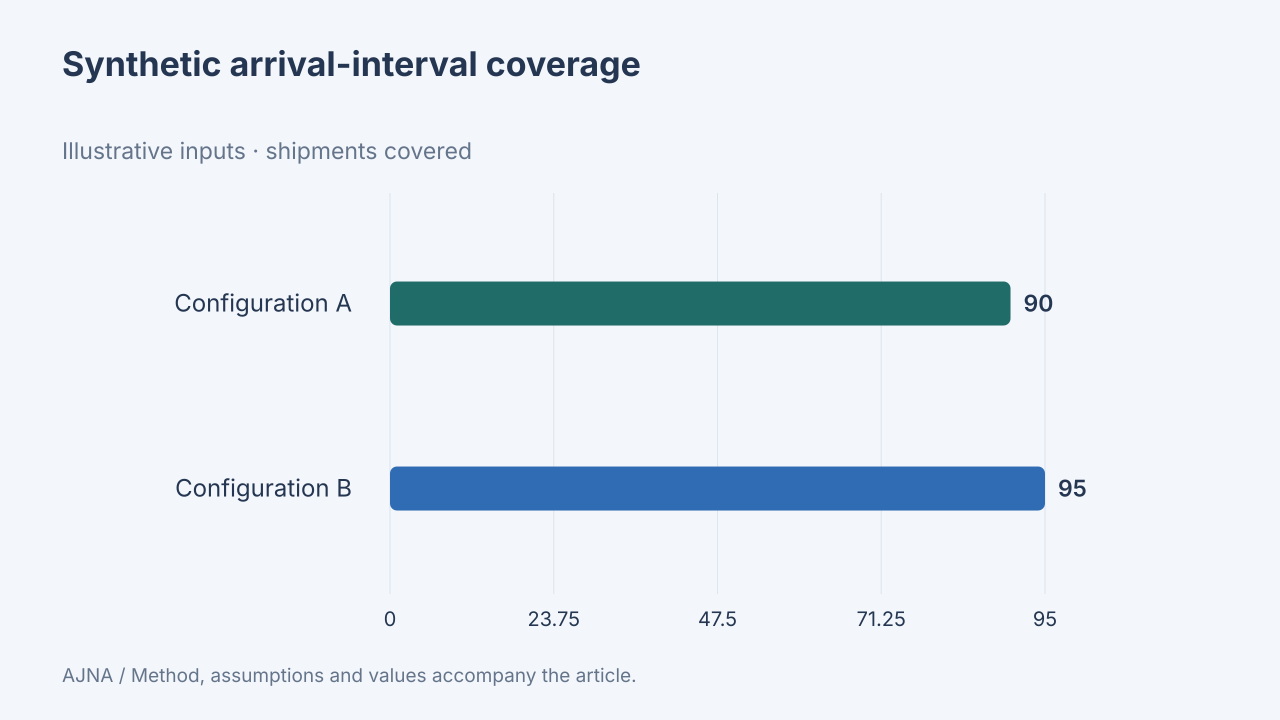

Data behind this chart, as committed beside it:
label, value, unit, data_origin, method
Configuration A, 90, shipments covered, synthetic, Synthetic100completed shipments. Coverag…
Configuration B, 95, shipments covered, synthetic, Synthetic100completed shipments. Coverag…
